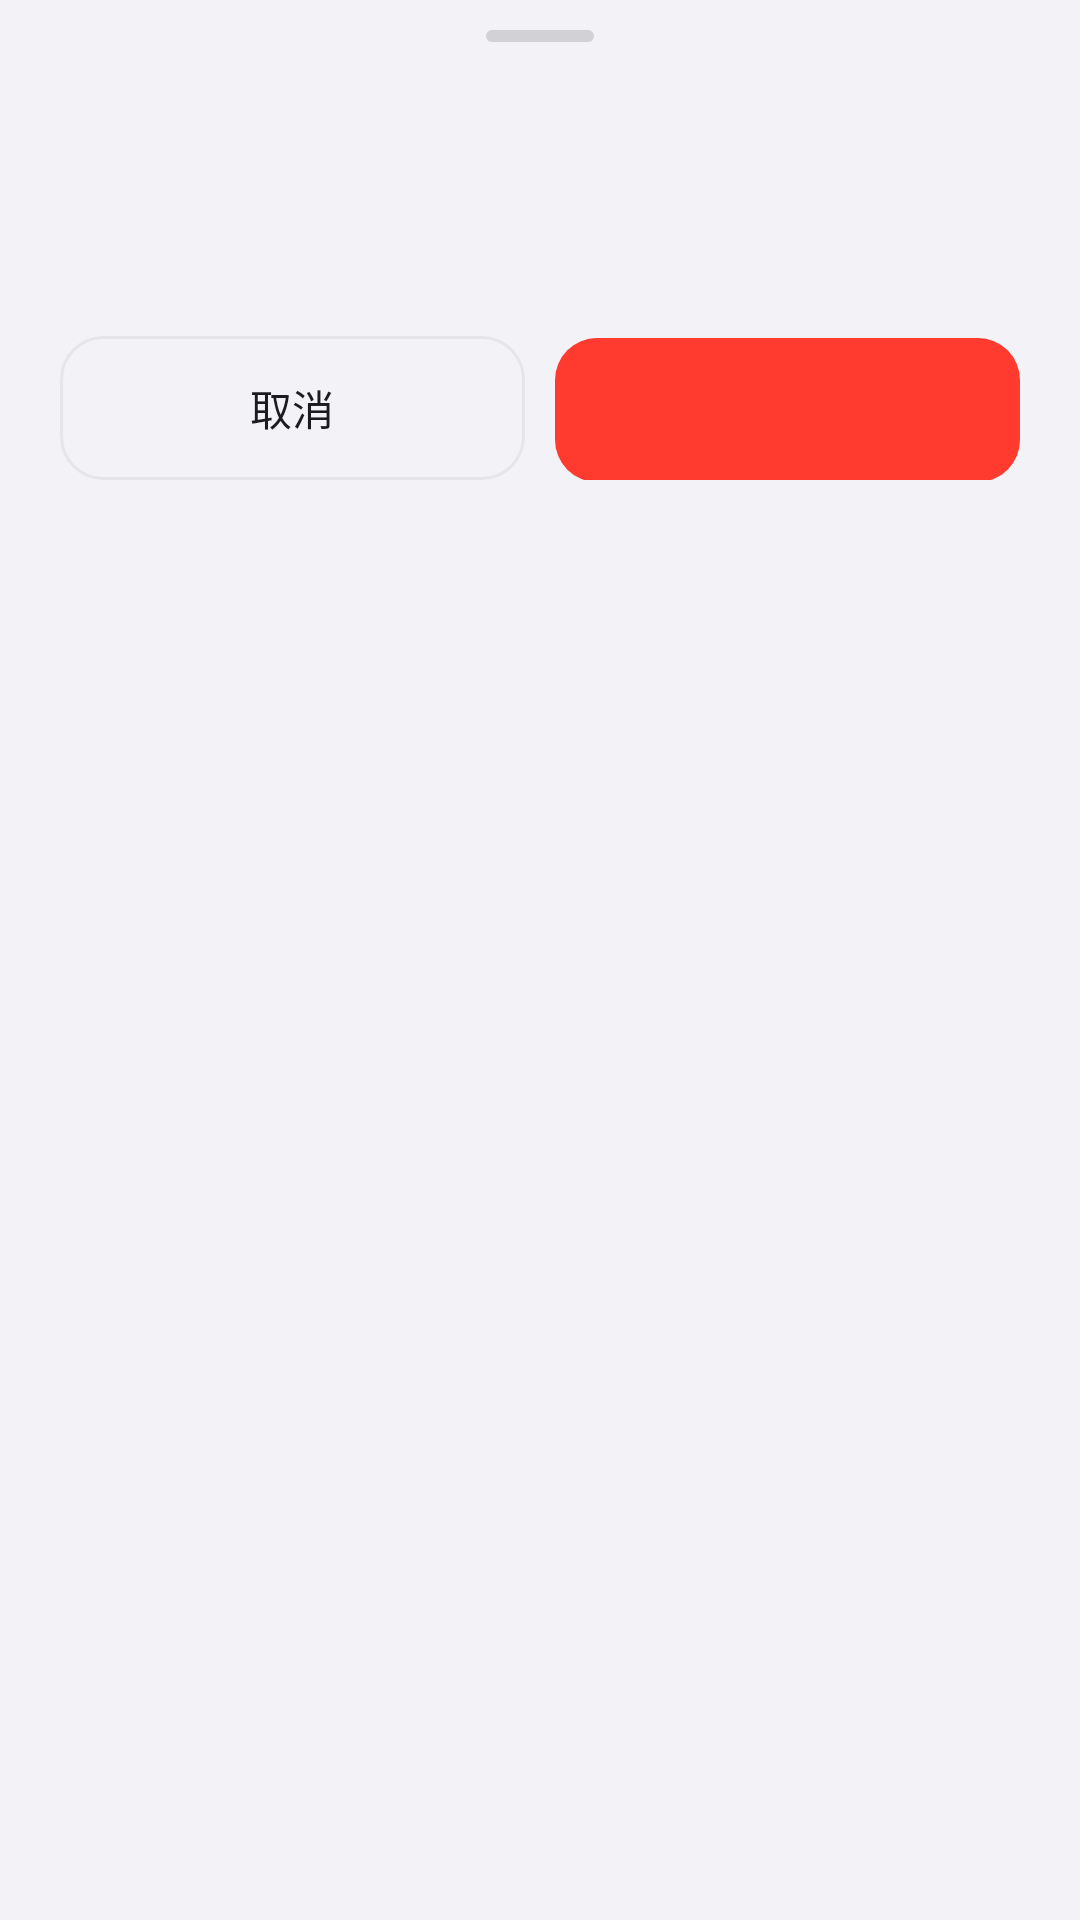

The Android layout XML behind this screen, and the referenced resources:
<!-- AndroidManifest.xml: application theme Theme.Accnotify -->
<!-- res/layout/sheet_delete_confirm.xml -->
<?xml version="1.0" encoding="utf-8"?>
<LinearLayout xmlns:android="http://schemas.android.com/apk/res/android"
    android:layout_width="match_parent"
    android:layout_height="wrap_content"
    android:background="@drawable/bg_edit_server_sheet"
    android:orientation="vertical"
    android:paddingStart="20dp"
    android:paddingTop="10dp"
    android:paddingEnd="20dp"
    android:paddingBottom="24dp">

    <View
        android:layout_width="36dp"
        android:layout_height="4dp"
        android:layout_gravity="center_horizontal"
        android:background="@drawable/bg_sheet_handle" />

    <TextView
        android:id="@+id/sheetConfirmTitle"
        android:layout_width="match_parent"
        android:layout_height="wrap_content"
        android:layout_marginTop="20dp"
        android:textColor="@color/clean_text_primary"
        android:textSize="20sp"
        android:textStyle="bold" />

    <TextView
        android:id="@+id/sheetConfirmMessage"
        android:layout_width="match_parent"
        android:layout_height="wrap_content"
        android:layout_marginTop="8dp"
        android:lineSpacingExtra="3dp"
        android:textColor="@color/clean_text_secondary"
        android:textSize="14sp" />

    <LinearLayout
        android:layout_width="match_parent"
        android:layout_height="wrap_content"
        android:layout_marginTop="24dp"
        android:orientation="horizontal">

        <TextView
            android:id="@+id/btnSheetConfirmCancel"
            android:layout_width="0dp"
            android:layout_height="48dp"
            android:layout_weight="1"
            android:background="@drawable/bg_bark_button_secondary"
            android:clickable="true"
            android:focusable="true"
            android:gravity="center"
            android:text="取消"
            android:textColor="@color/clean_text_primary"
            android:textSize="14sp" />

        <TextView
            android:id="@+id/btnSheetConfirmAction"
            android:layout_width="0dp"
            android:layout_height="48dp"
            android:layout_marginStart="10dp"
            android:layout_weight="1"
            android:background="@drawable/bg_bark_button_primary"
            android:clickable="true"
            android:focusable="true"
            android:gravity="center"
            android:textColor="@color/bark_on_primary"
            android:textSize="14sp"
            android:textStyle="bold" />

    </LinearLayout>

</LinearLayout>
<!-- resources referenced by this layout -->
<resources>
  <color name="bark_on_primary">#FFFFFF</color>
  <color name="clean_text_primary">#1C1C1E</color>
  <color name="clean_text_secondary">#8E8E93</color>
  <!-- drawable bg_bark_button_primary (drawable) -->
  <?xml version="1.0" encoding="utf-8"?>
  <ripple xmlns:android="http://schemas.android.com/apk/res/android"
      android:color="#338E8E93">
      <item>
          <shape android:shape="rectangle">
              <solid android:color="@color/clean_primary" />
              <corners android:radius="14dp" />
          </shape>
      </item>
  </ripple>
  <!-- drawable bg_bark_button_secondary (drawable) -->
  <?xml version="1.0" encoding="utf-8"?>
  <ripple xmlns:android="http://schemas.android.com/apk/res/android"
      android:color="#1F8E8E93">
      <item>
          <shape android:shape="rectangle">
              <solid android:color="@android:color/transparent" />
              <corners android:radius="14dp" />
              <stroke android:width="1dp" android:color="@color/clean_divider" />
          </shape>
      </item>
  </ripple>
  <!-- drawable bg_sheet_handle (drawable) -->
  <?xml version="1.0" encoding="utf-8"?>
  <shape xmlns:android="http://schemas.android.com/apk/res/android"
      android:shape="rectangle">
      <solid android:color="#D1D1D6" />
      <corners android:radius="100dp" />
  </shape>
  <color name="clean_primary">#FF3B30</color>
  <color name="clean_divider">#E5E5EA</color>
  <color name="clean_bg">#F2F2F7</color>
  <color name="clean_card_bg">#FFFFFF</color>
  <color name="theme_neutral_surface_variant">#FFE2E2E2</color>
  <color name="theme_neutral_surface_dim">#FFDADADA</color>
  <color name="theme_neutral_surface_bright">#FFF9F9F9</color>
  <color name="theme_neutral_surface_container_lowest">#FFFFFFFF</color>
  <color name="theme_neutral_surface_container_low">#FFF3F3F3</color>
  <color name="theme_neutral_surface_container">#FFEEEEEE</color>
  <color name="theme_neutral_surface_container_high">#FFE8E8E8</color>
  <color name="theme_neutral_surface_container_highest">#FFE2E2E2</color>
  <color name="theme_neutral_inverse_surface">#FF303030</color>
  <color name="theme_neutral_inverse_on_surface">#FFF1F1F1</color>
  <color name="input_stroke">#D1D5DB</color>
  <color name="input_bg">#F9FAFB</color>
  <color name="theme_white_message_title">#FF000000</color>
</resources>
